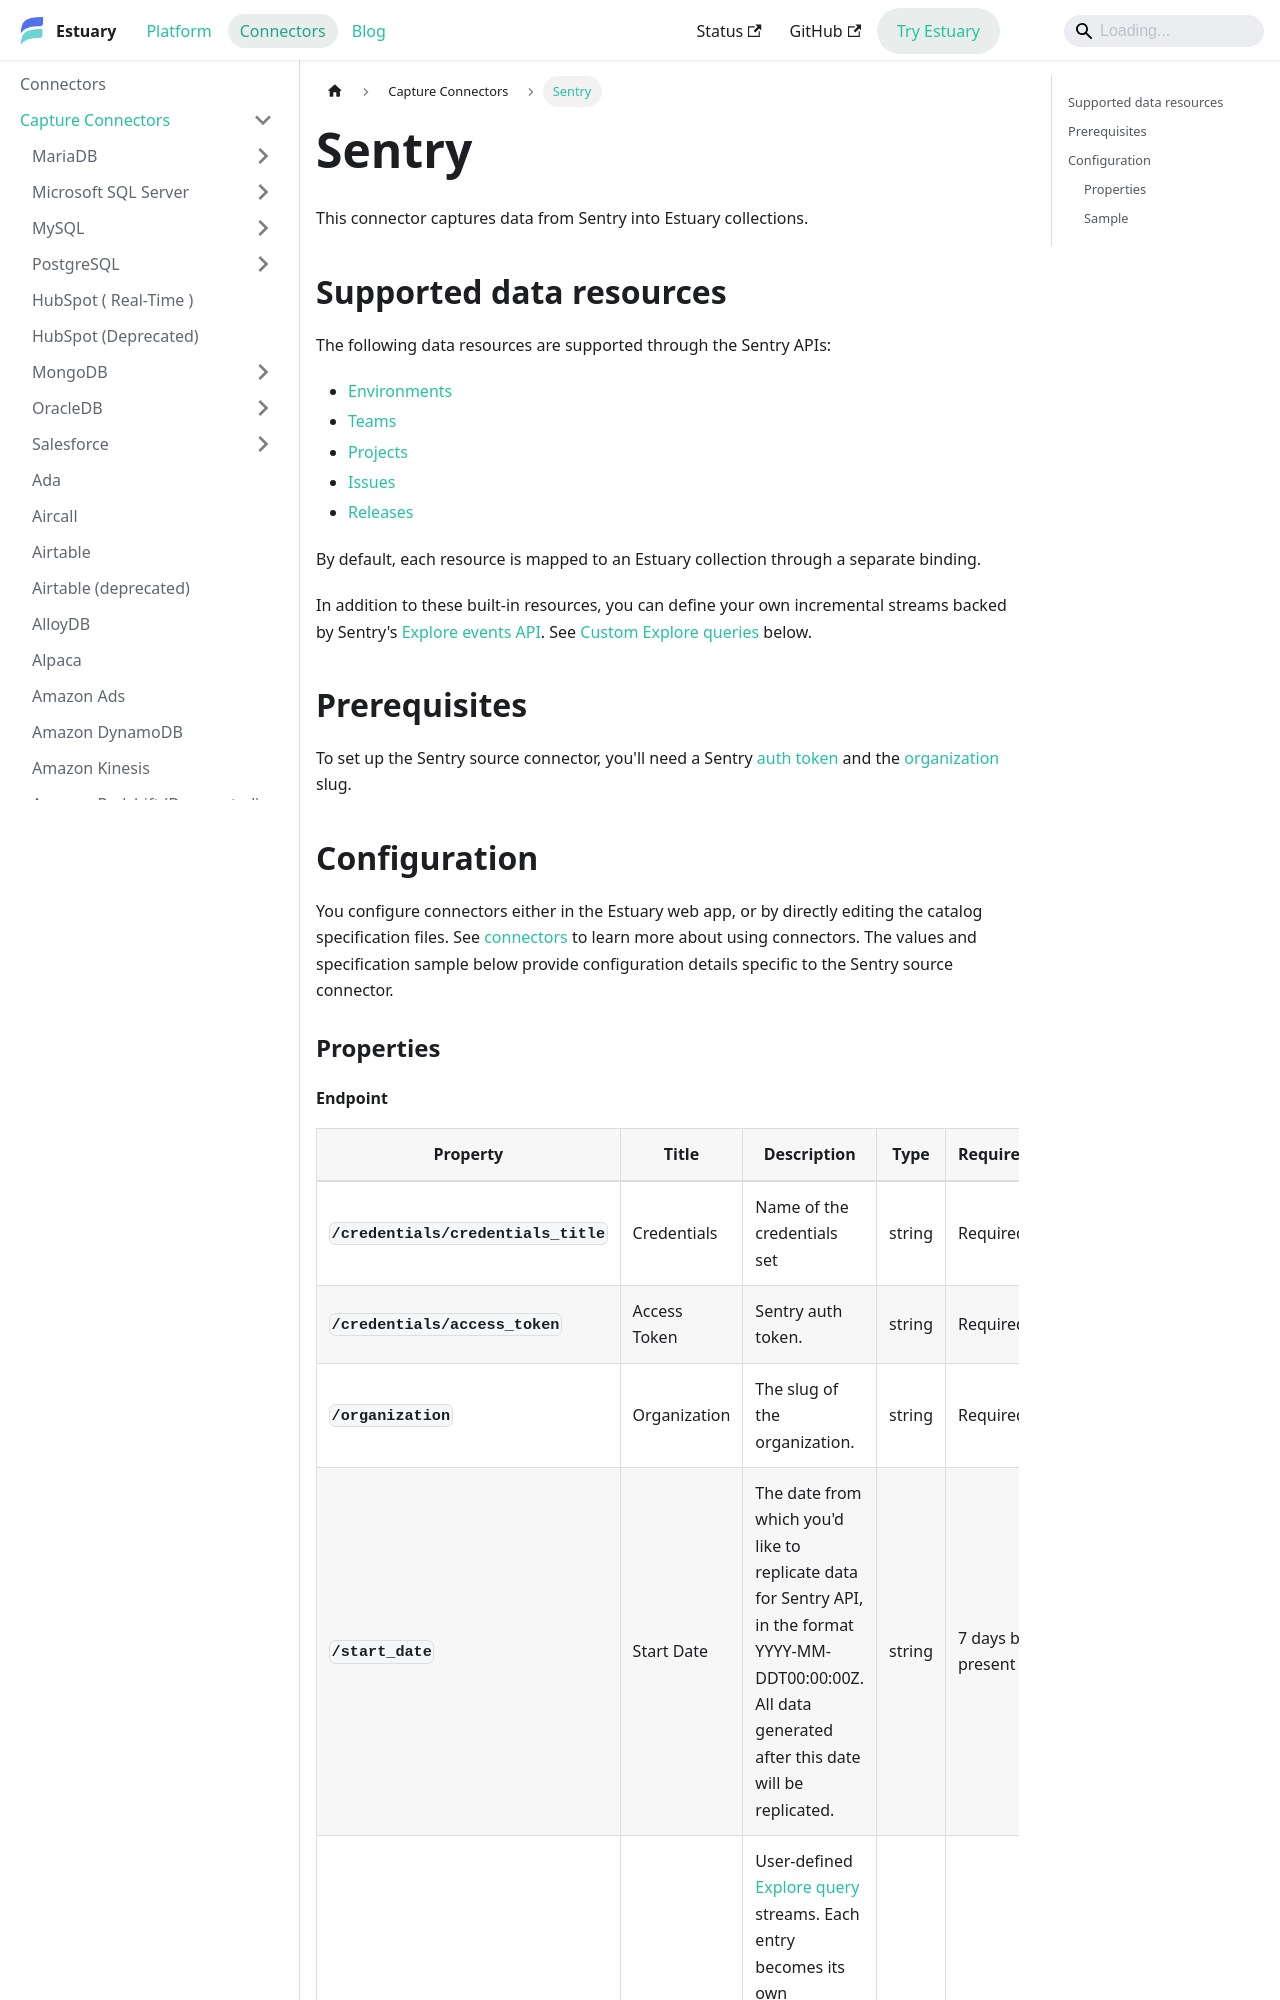

repository: estuary/flow · page: reference/Connectors/capture-connectors/sentry/index.html · generator: docusaurus

---
description: Use Estuary's Sentry connector to sync environments, teams, projects, issues, releases, and custom Explore queries, using a Sentry access token.
---

# Sentry

This connector captures data from Sentry into Estuary collections.

## Supported data resources

The following data resources are supported through the Sentry APIs:

- [Environments](https://docs.sentry.io/api/environments/list-an-organizations-environments/)
- [Teams](https://docs.sentry.io/api/teams/list-an-organizations-teams/)
- [Projects](https://docs.sentry.io/api/organizations/list-an-organizations-projects/)
- [Issues](https://docs.sentry.io/api/events/list-a-projects-issues/)
- [Releases](https://docs.sentry.io/api/releases/list-an-organizations-releases/)

By default, each resource is mapped to an Estuary collection through a separate binding.

In addition to these built-in resources, you can define your own incremental streams backed by Sentry's [Explore events API](https://docs.sentry.io/api/explore/query-explore-events-in-table-format/). See [Custom Explore queries](#custom-explore-queries) below.

## Prerequisites

To set up the Sentry source connector, you'll need a Sentry [auth token](https://docs.sentry.io/api/auth/#auth-tokens) and the [organization](https://docs.sentry.io/product/accounts/membership/) slug.

## Configuration

You configure connectors either in the Estuary web app, or by directly editing the catalog specification files.
See [connectors](../../../concepts/connectors.md#using-connectors) to learn more about using connectors. The values and specification sample below provide configuration details specific to the Sentry source connector.

### Properties
